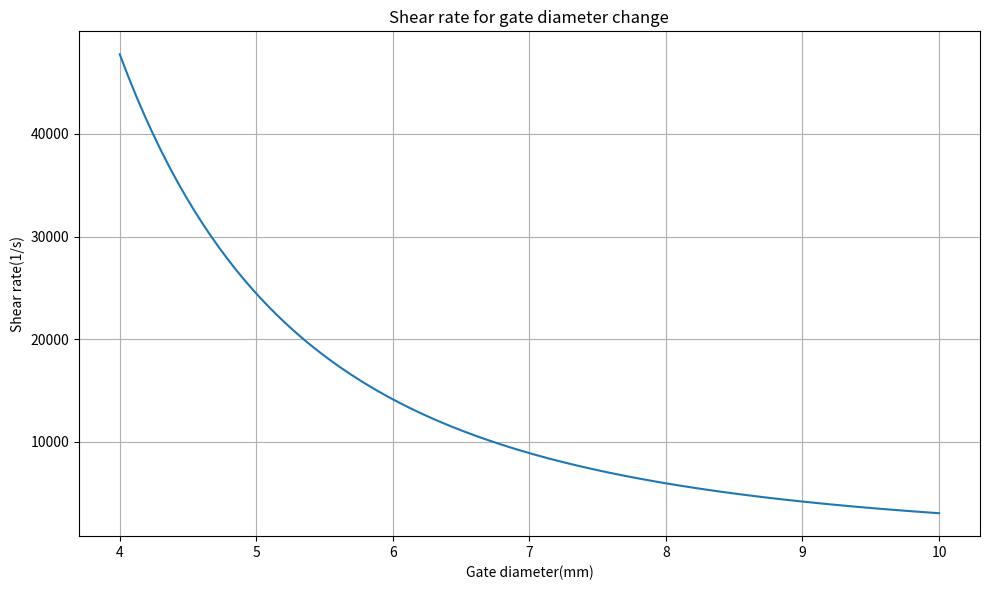

Here is the Python script that generated this plot:
import numpy as np
from matplotlib import pyplot as plt

def circularGate(diameter, flowRate):
    shearRate = 32 * flowRate / (np.pi * diameter ** 3)
    return shearRate

meltTemperature = 230+273.15

diameter1 = np.linspace(4, 10, 100)

plt.figure('Shear rate for gate diameter change',figsize=(10, 6))
plt.plot(diameter1, circularGate(diameter1, 300e3), marker='')
plt.xlabel('Gate diameter(mm)')
plt.ylabel('Shear rate(1/s)')
plt.title('Shear rate for gate diameter change')
plt.grid()
plt.tight_layout()
plt.show()
